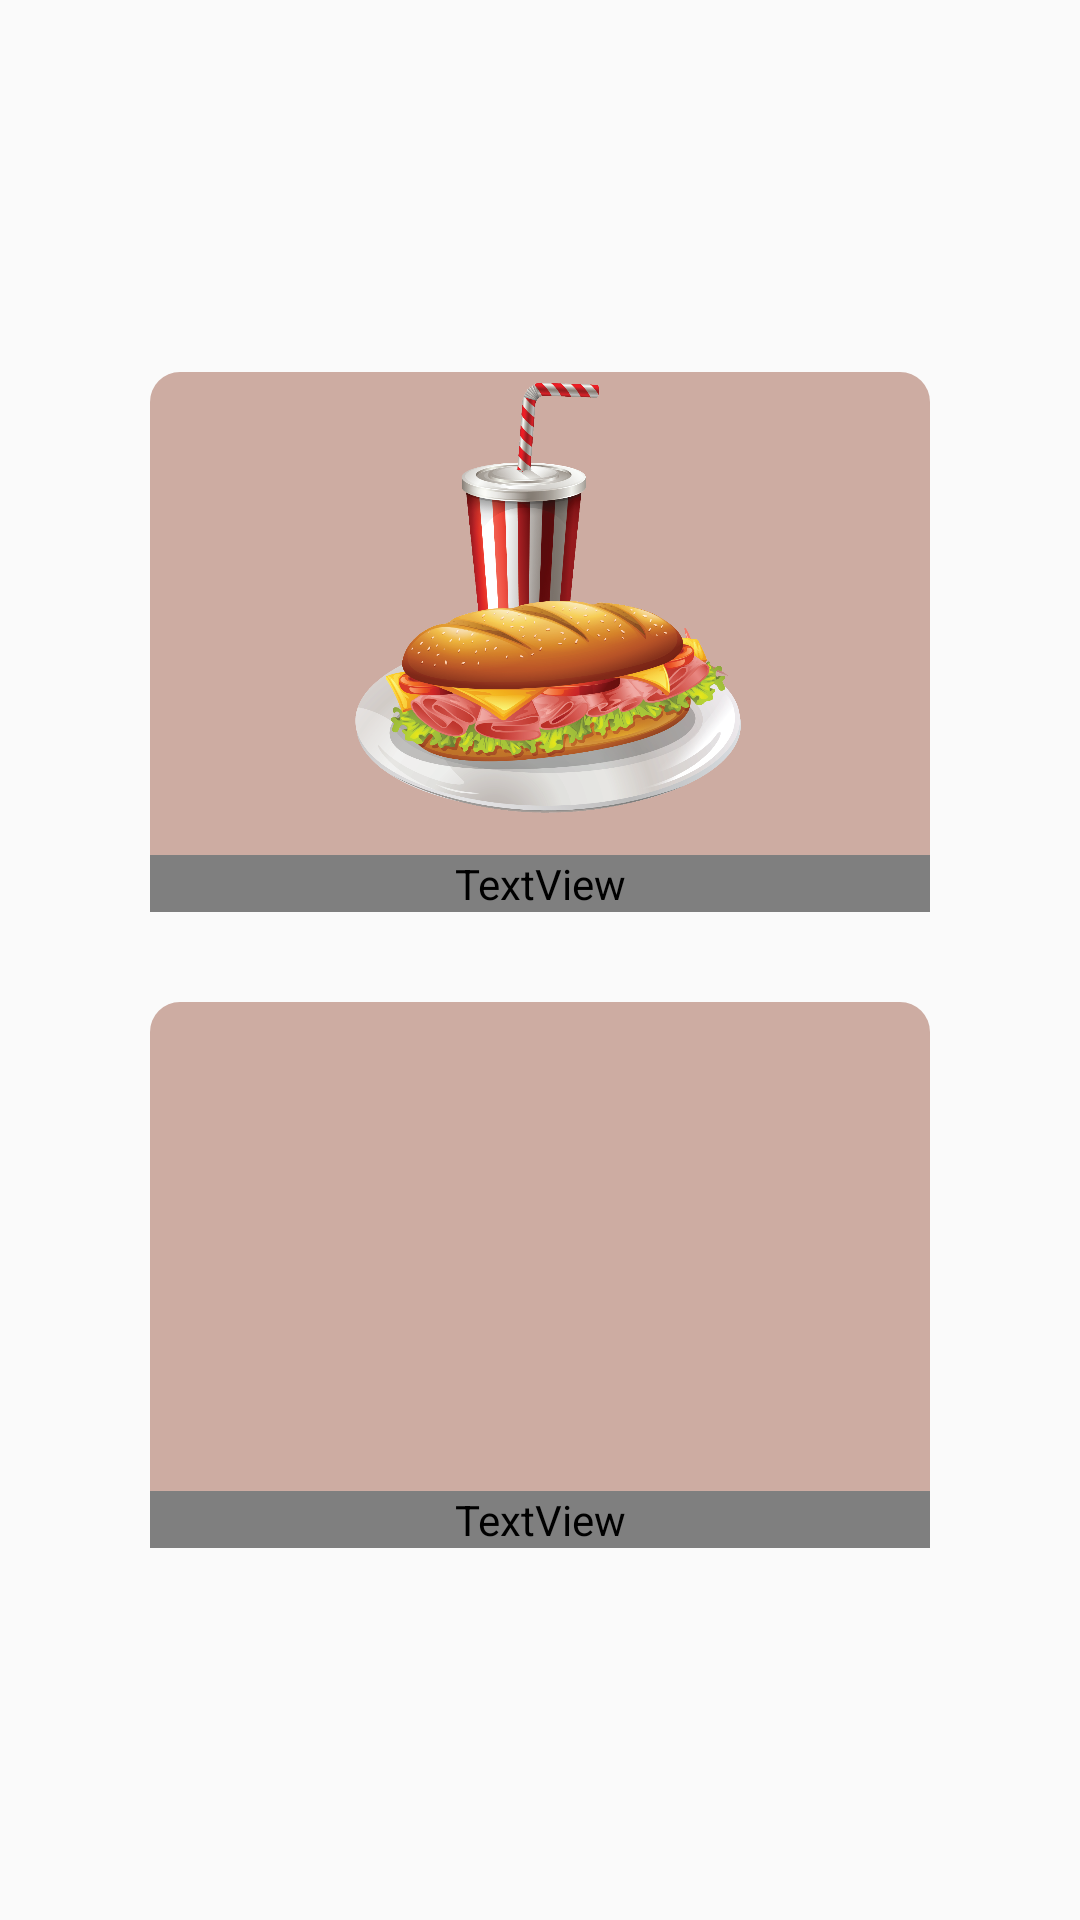

The Android layout XML behind this screen, and the referenced resources:
<!-- AndroidManifest.xml: application theme NoActionBar -->
<!-- res/layout/activity_offer_category.xml -->
<?xml version="1.0" encoding="utf-8"?>
<androidx.constraintlayout.widget.ConstraintLayout xmlns:android="http://schemas.android.com/apk/res/android"
    xmlns:app="http://schemas.android.com/apk/res-auto"
    xmlns:tools="http://schemas.android.com/tools"
    android:layout_width="match_parent"
    android:layout_height="match_parent"
    android:background="@drawable/background"
    tools:context=".OfferCategoryActivity">


    <LinearLayout
        android:layout_width="match_parent"
        android:layout_height="wrap_content"
        android:orientation="vertical"
        android:paddingTop="20sp"
        android:paddingBottom="20sp"
        app:layout_constraintBottom_toBottomOf="parent"
        app:layout_constraintEnd_toEndOf="parent"
        app:layout_constraintStart_toStartOf="parent"
        app:layout_constraintTop_toTopOf="parent">

        <FrameLayout
            android:id="@+id/food"
            android:layout_width="match_parent"
            android:layout_height="180dp"
            android:layout_marginStart="50sp"
            android:layout_marginEnd="50sp"
            android:background="@drawable/cream_rad"
            tools:layout_editor_absoluteX="1dp"
            tools:layout_editor_absoluteY="1dp">

            <ImageView
                android:layout_width="match_parent"
                android:layout_height="150dp"
                android:src="@drawable/food_offer" />

            <TextView
                android:layout_width="match_parent"
                android:layout_height="wrap_content"
                android:layout_gravity="bottom"
                android:fontFamily="cursive"
                android:text="@string/food_offers"
                android:textAlignment="center"
                android:textFontWeight="500000"
                android:textSize="25sp" />
        </FrameLayout>

        <FrameLayout
            android:layout_width="match_parent"
            android:layout_height="182dp"
            android:id="@+id/alcohol"
            android:layout_marginStart="50sp"
            android:layout_marginTop="30sp"
            android:layout_marginEnd="50sp"
            android:background="@drawable/cream_rad"
            app:layout_constraintBottom_toBottomOf="parent"
            tools:layout_editor_absoluteX="1dp">

            <ImageView
                android:layout_width="match_parent"
                android:layout_height="150dp"
                android:src="@drawable/plus18_offer" />

            <TextView
                android:layout_width="match_parent"
                android:layout_height="wrap_content"
                android:layout_gravity="bottom"
                android:fontFamily="cursive"
                android:text="@string/_18_offers"
                android:textAlignment="center"
                android:textFontWeight="500000"
                android:textSize="25sp" />
        </FrameLayout>

    </LinearLayout>
</androidx.constraintlayout.widget.ConstraintLayout>
<!-- resources referenced by this layout -->
<resources>
  <!-- drawable cream_rad (drawable) -->
  <?xml version="1.0" encoding="utf-8"?>
  <shape xmlns:android="http://schemas.android.com/apk/res/android">
      <corners android:radius="10dp" />
      <solid android:color="@color/cream" />
  </shape>
  <!-- drawable food_offer: png bitmap (drawable, 640199 bytes) -->
  <string name="_18_offers">18+ offers</string>
  <string name="food_offers">Food offers</string>
  <style name="NoActionBar" parent="Theme.AppCompat.DayNight.DarkActionBar">
          <item name="windowActionBar">false</item>
          <item name="windowNoTitle">true</item>
          <item name="actionMenuTextColor">#0E0D0D</item>
      </style>
  <color name="cream">#CDACA2</color>
</resources>
